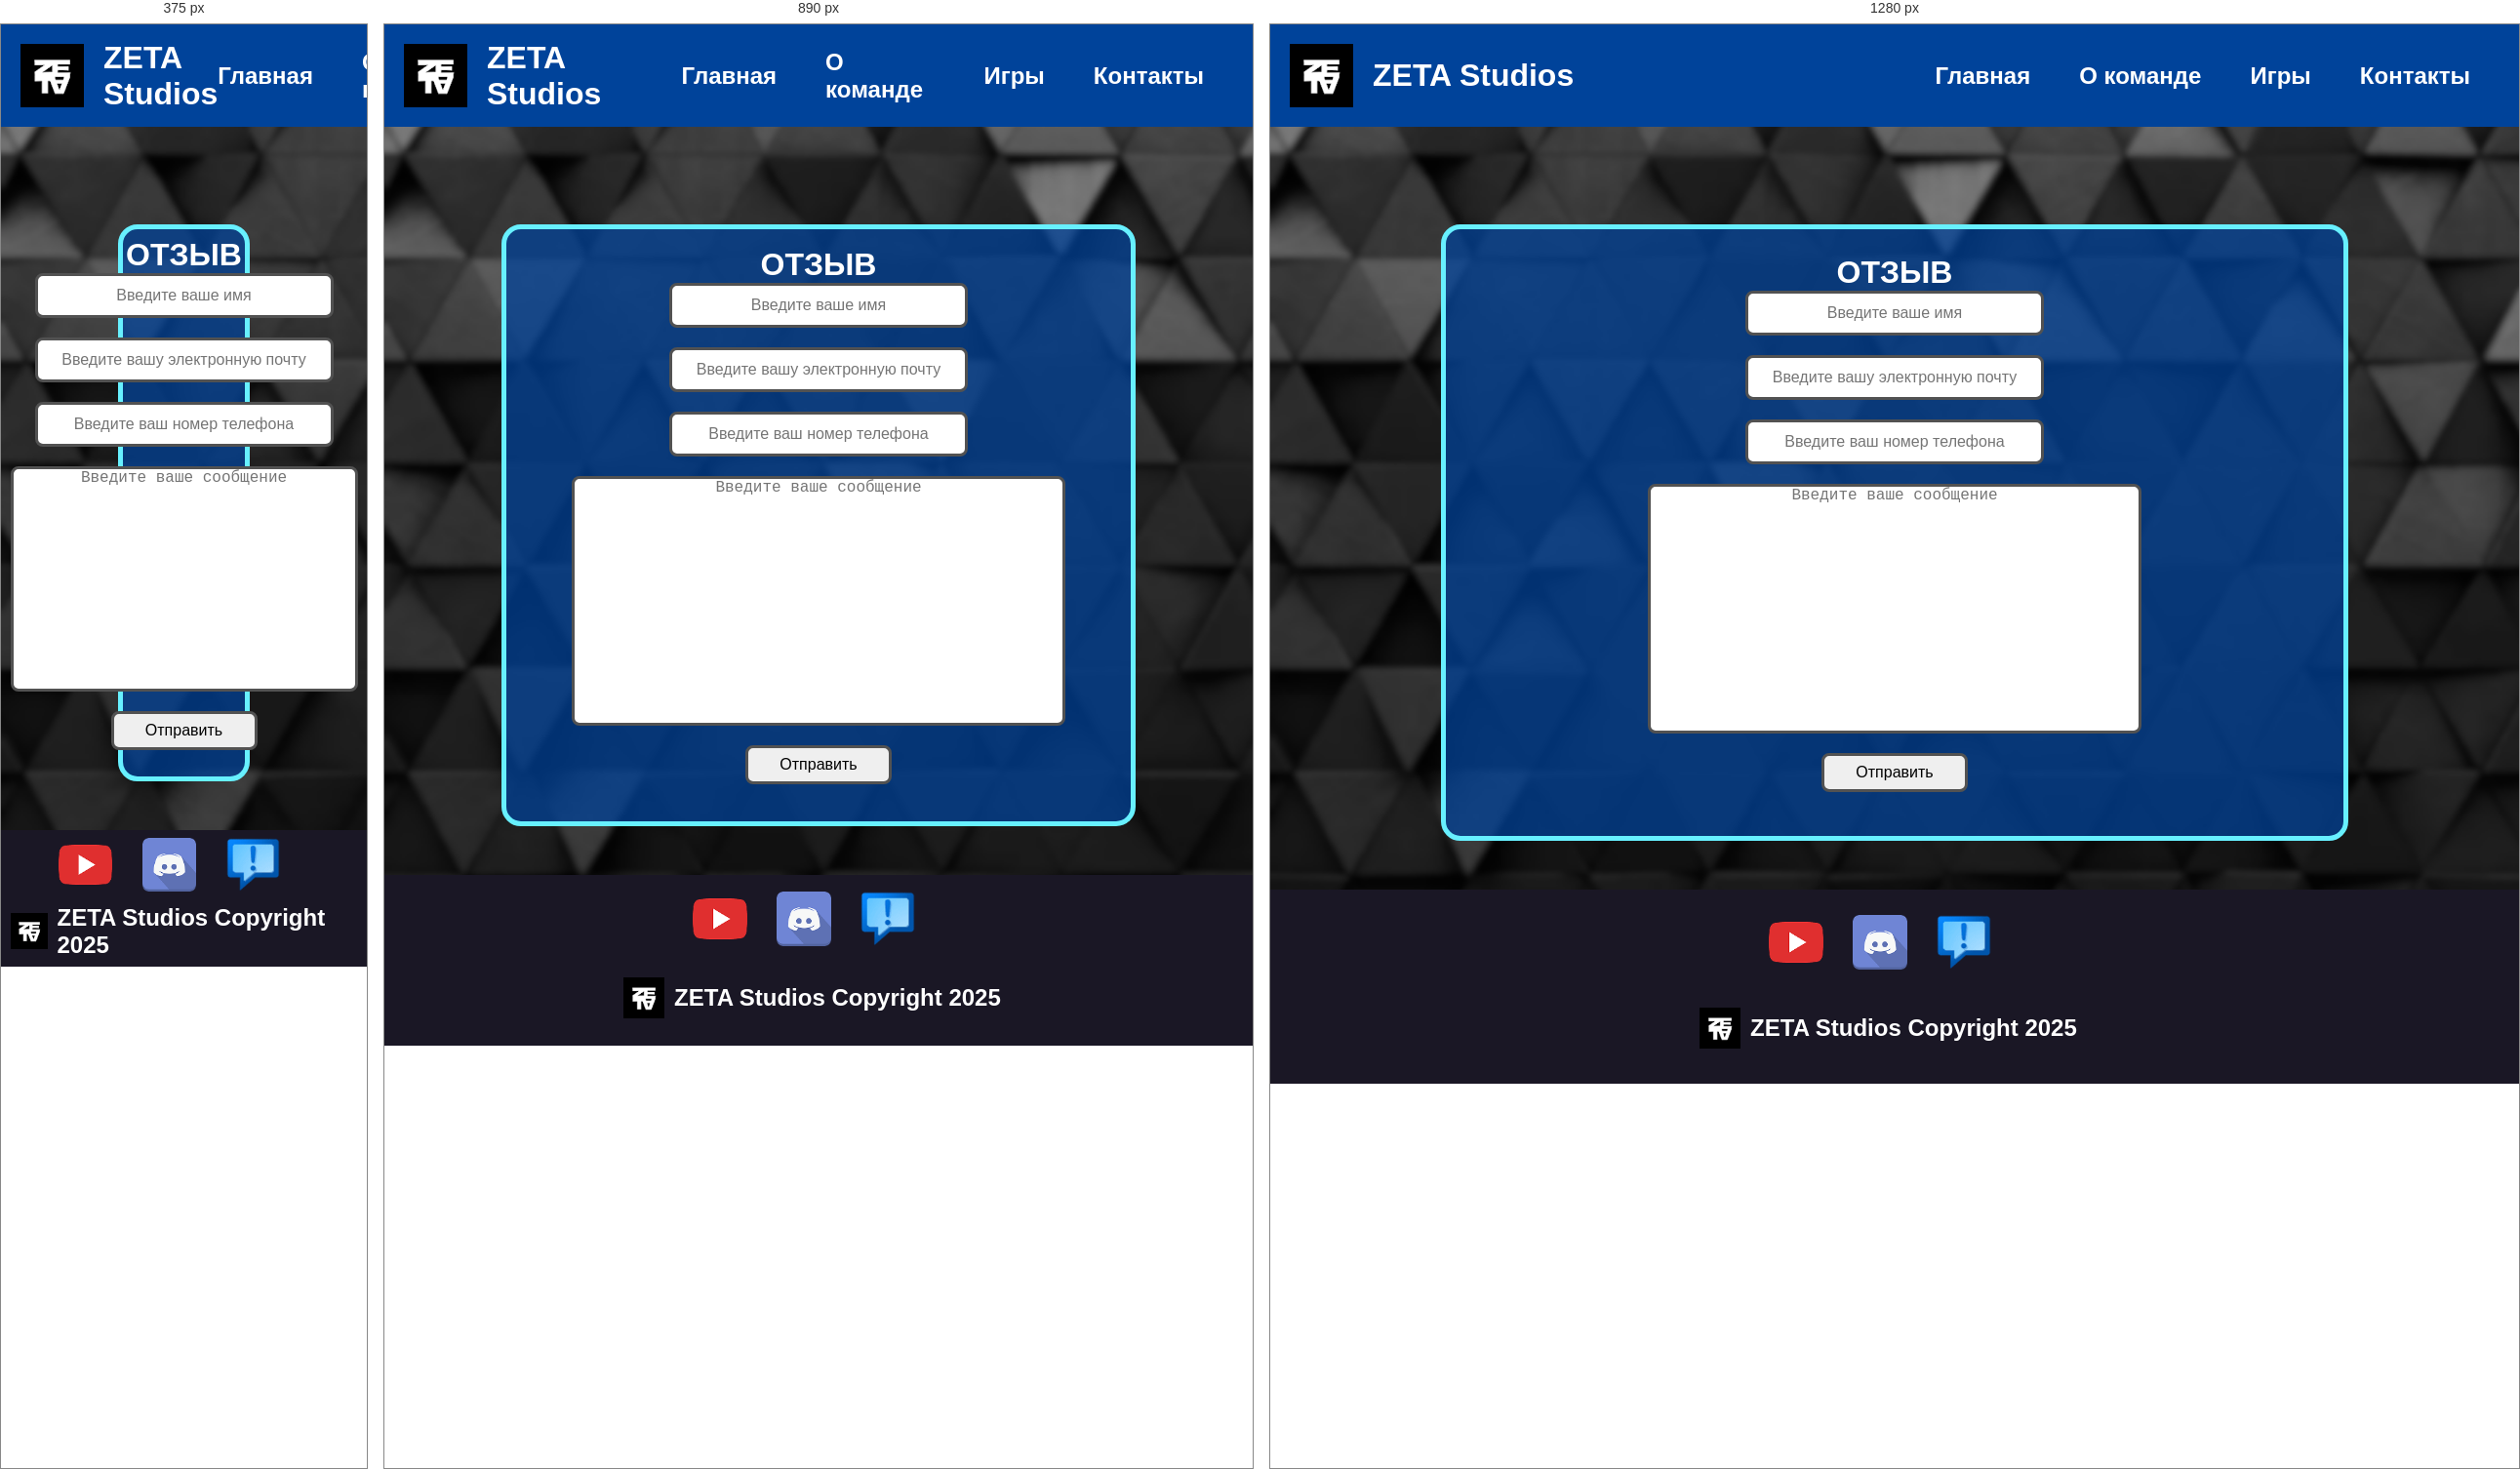
Rendered at 375 px, 890 px and 1280 px, left to right.

<!-- file: feedback.html -->
<!DOCTYPE html>
<html lang="en">
<head>
    <meta charset="UTF-8">
    <meta name="viewport" content="width=device-width, initial-scale=1.0">
    <title>ZETA Studios</title>
    <link rel="stylesheet" href="feedback.css">
</head>
<body>
    <header>
        <div class="logo">
            <img src="images/zeta_small_icon.png" alt="ZETA" class="logoimg">
            <a href="index.html" class="mainlink"><h1>ZETA Studios</h1></a>
        </div>
        <nav class="menu">
            <ul>
                <li><a href="index.html" class="nava">Главная</a></li>
                <li><a href="about.html" class="nava">О команде</a></li>
                <li><a href="" class="nava">Игры</a></li>
                <li><a href="" class="nava">Контакты</a></li>
            </ul>
        </nav>
        <div class="menu_small_icon">
            <div class="stick"></div>
            <div class="stick"></div>
            <div class="stick"></div>
        </div>
    </header>
    <main>
        <div class="container">
            <div class="menu-small">
                <div class="nava"><a href="index.html" class="nava">Главная</a></div>
                <div class="nava"><a href="about.html" class="nava">О команде</a></div>
                <div class="nava"><a href="" class="nava">Игры</a></div>
                <div class="nava"><a href="" class="nava">Контакты</a></div>
            </div>
            <div class="box">
                <h3 class="boxname">ОТЗЫВ</h3>
                <form action="">
                    <input type="text" placeholder="Введите ваше имя">
                    <input type="email" placeholder="Введите вашу электронную почту">
                    <input type="tel" placeholder="Введите ваш номер телефона">
                    <textarea name="" id="" placeholder="Введите ваше сообщение"></textarea>
                    <button>Отправить</button>
                </form>
            </div>
        </div>
    </main>
    <footer>
        <div class="icons">
            <a href="" class="iconsa"><img src="images/youtube_icon.png" alt="youtube" class="iconimg"></a>
            <a href="" class="iconsa"><img src="images/discord_icon.png" alt="discord" class="iconimg"></a>
            <a href="" class="iconsa"><img src="images/feedback_icon.png" alt="feedback" class="iconimg"></a>
        </div>
        <div class="logof">
            <img src="images/zeta_small_icon.png" alt="ZETA" class="logofimg">
            <h4>ZETA Studios Copyright 2025</h4>
        </div>
    </footer>
    <script src="script.js"></script>
</body>
</html>

/* @media block from feedback.css */
@media(max-width: 980px) {
    .box {
        margin-left: 120px;
        margin-right: 120px;
    }
}

/* @media block from feedback.css */
@media(max-width: 800px) {
    textarea {
        width: 350px;
        height: 225px;
    }
}